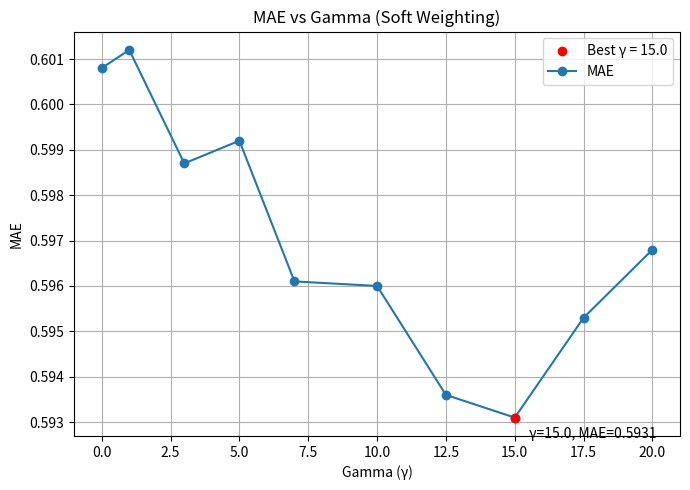

Here is the Python script that generated this plot:
import matplotlib.pyplot as plt
import numpy as np

# Data
gamma = np.array([0.0, 1.0, 3.0, 5.0, 7.0, 10.0, 12.5, 15.0, 17.5, 20.0])
mae = np.array([0.6008, 0.6012, 0.5987, 0.5992, 0.5961, 0.5960, 0.5936, 0.5931, 0.5953, 0.5968])
mae_std = np.array([0.0110, 0.0105, 0.0107, 0.0089, 0.0110, 0.0098, 0.0075, 0.0133, 0.0112, 0.0122])

# Find best MAE
best_idx = np.argmin(mae)
best_gamma = gamma[best_idx]
best_mae = mae[best_idx]

plt.figure(figsize=(7,5))

# Plot all points
plt.errorbar(gamma, mae, marker='o', capsize=4, label="MAE")

# Highlight best point with different color
plt.scatter(best_gamma, best_mae, color='red', zorder=5, label=f"Best γ = {best_gamma}")

# Annotation
plt.annotate(
    f"γ={best_gamma}, MAE={best_mae:.4f}",
    (best_gamma, best_mae),
    textcoords="offset points",
    xytext=(10,-15)
)

plt.xlabel("Gamma (γ)")
plt.ylabel("MAE")
plt.title("MAE vs Gamma (Soft Weighting)")
plt.grid(True)
plt.legend()

plt.tight_layout()
plt.savefig("mlp_mae.png")
